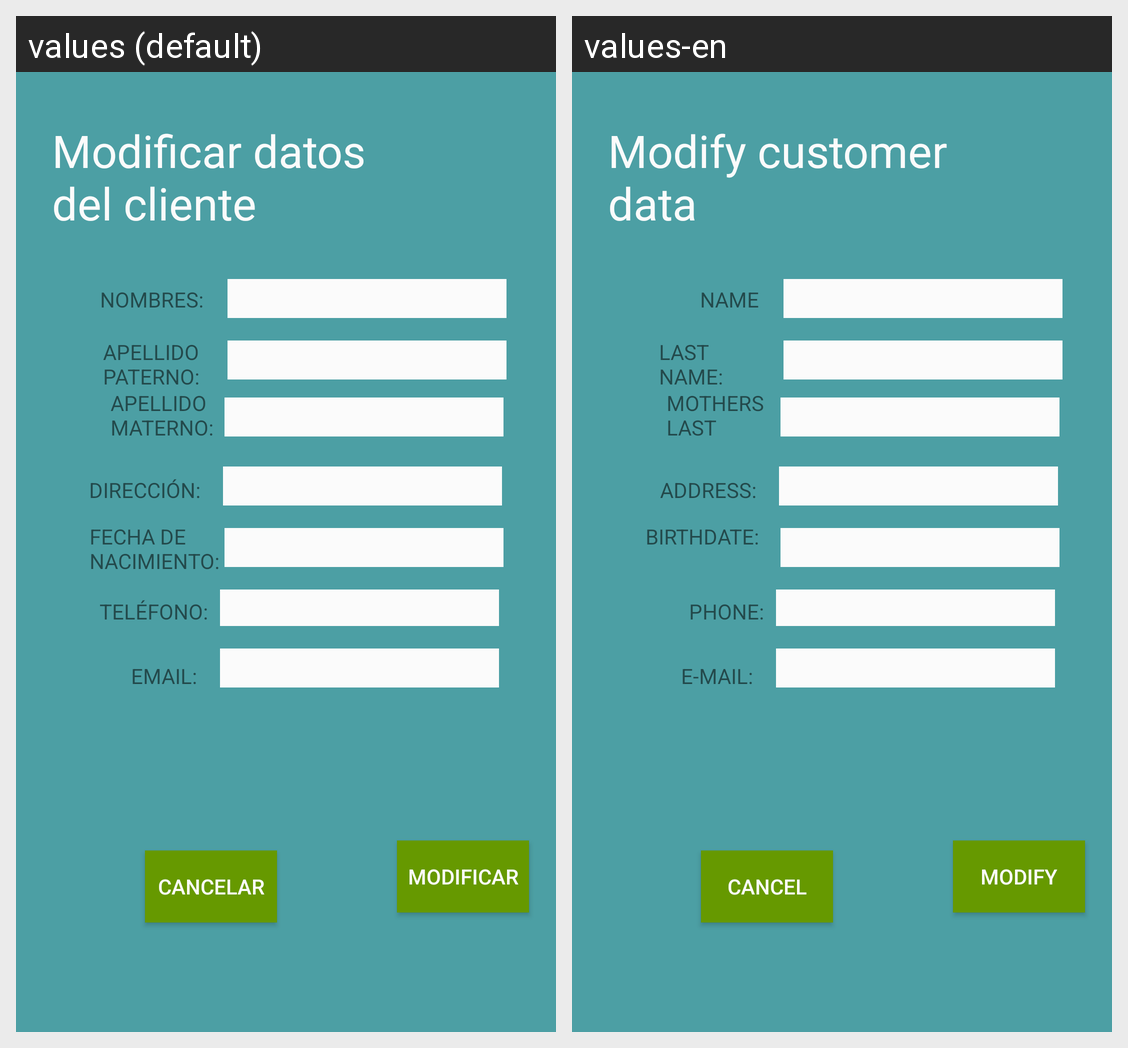

The same Android screen rendered under two of its app's locales, left to right. List the strings drawn on it with the default value and each locale's translation.
Android screen res/layout/activity_modificaciones.xml rendered under 2 locales, left to right: values (default), values-en. Device: Nexus 5 (rendered at 1080×1920; each locale shown at half size, 540×960, under a caption strip naming it); theme AppTheme.
Strings drawn on this screen, with the default value and each locale's value (text and hints the layout hard-codes, and strings that could not be matched under every locale, appear in the picture but are not listed):

txt_titulo_modificar
  values: Modificar datos del cliente
  values-en: Modify customer data

tv_nombres
  values: NOMBRES:
  values-en: NAME

tv_primerap
  values: APELLIDO PATERNO:
  values-en: LAST NAME:

tv_seguncdoap
  values: APELLIDO MATERNO:
  values-en: MOTHERS LAST NAME:

tv_direccion
  values: DIRECCIÓN:
  values-en: ADDRESS:

tv_fechanac
  values: FECHA DE NACIMIENTO:
  values-en: BIRTHDATE:

tv_telefono
  values: TELÉFONO:
  values-en: PHONE:

tv_email
  values: EMAIL:
  values-en: E-MAIL:

btn_cancelar_login
  values: CANCELAR
  values-en: CANCEL

btnModifica
  values: MODIFICAR
  values-en: MODIFY
